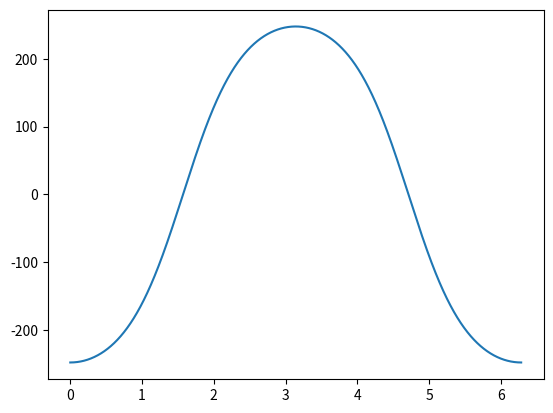

The matplotlib source for this figure:
import numpy as np
import math
import matplotlib.pyplot as plt


#  參考課本p.330~337
#  r2:曲柄, r3:連桿 (mm)
r2 = 38.2
r3 = 58.0
r4 = 0.0

# Wheel (m)
wheel_diameter = 0.632
wheel_circumference = wheel_diameter*math.pi

# vehicle's velocity (m/s)
VehicleVelocity = 27.78
final_reduction_gear_ratio = 3.444
fourth_transmission_gear_ratio = 1.242

# rpm
VehicleRpm = 27.78*60/wheel_circumference
EngineRpm = VehicleRpm * final_reduction_gear_ratio * fourth_transmission_gear_ratio

# Radian
theta_1 = 0
theta_2 = 0
r1_Velocity = 0
r1_Acceleration = 0
theta_2_degree = 0
print(EngineRpm*2*math.pi/60)
x = np.array([])
y = np.array([])
while theta_2_degree <= 360.1:
    theta_2 = math.radians(theta_2_degree)
    y = np.append(y, theta_2)
    # Position
    A = -2*r2*(math.cos(theta_1)*math.cos(theta_2) + math.sin(theta_1)*math.cos(theta_2))
    B = r2*r2 - r3*r3
    r1 = (-A + (A*A-4*B)**0.5)/2
    theta_3 = math.atan((-r2*math.sin(theta_2))/(r1*math.cos(theta_1) - r2*math.cos(theta_2)))
    # 只在 i 方向移動
    r1_position_i = r2*math.cos(theta_2) + r3*math.cos(theta_3)

    # Velocity
    theta_2_v = EngineRpm*2*math.pi/60
    C = np.array([[1, r3*math.sin(theta_3)],
                [0, -r3*math.cos(theta_3)]])
    D = np.array([[-r2*theta_2_v*math.sin(theta_2)],
                [r2*theta_2_v*math.cos(theta_2)]])
    C_inverse = np.linalg.inv(C)
    E = C_inverse.dot(D)
    r1_Velocity_temp = E[0]
    theta_3_v = E[1]
    x = np.append(x, theta_3_v)
    if abs(r1_Velocity_temp) > r1_Velocity:
        r1_Velocity = r1_Velocity_temp
        max_theta_2_v = theta_2_degree

    # Acceleration
    theta_2_a = 0
    F = np.array([-r2*math.cos(theta_2)*theta_2_v**2 - r3*math.cos(theta_3)*theta_3_v**2,
                -r2*math.sin(theta_2)*theta_2_v**2 - r3*math.sin(theta_3)*theta_3_v**2])
    G = C_inverse.dot(F)
    r1_Acceleration_temp = G[0]
    theta_3_a = G[1]
    if abs(r1_Acceleration_temp) > r1_Acceleration:
        r1_Acceleration = r1_Acceleration_temp
        max_theta_2_a = theta_2_degree
    theta_2_degree += 0.1

print("Max velocity: ", r1_Velocity/1000)
print("theta_2: ", max_theta_2_v)
print("Max acceleration:", r1_Acceleration/1000)
print("theta_2: ", max_theta_2_a)
plt.plot(y, x)
plt.show()